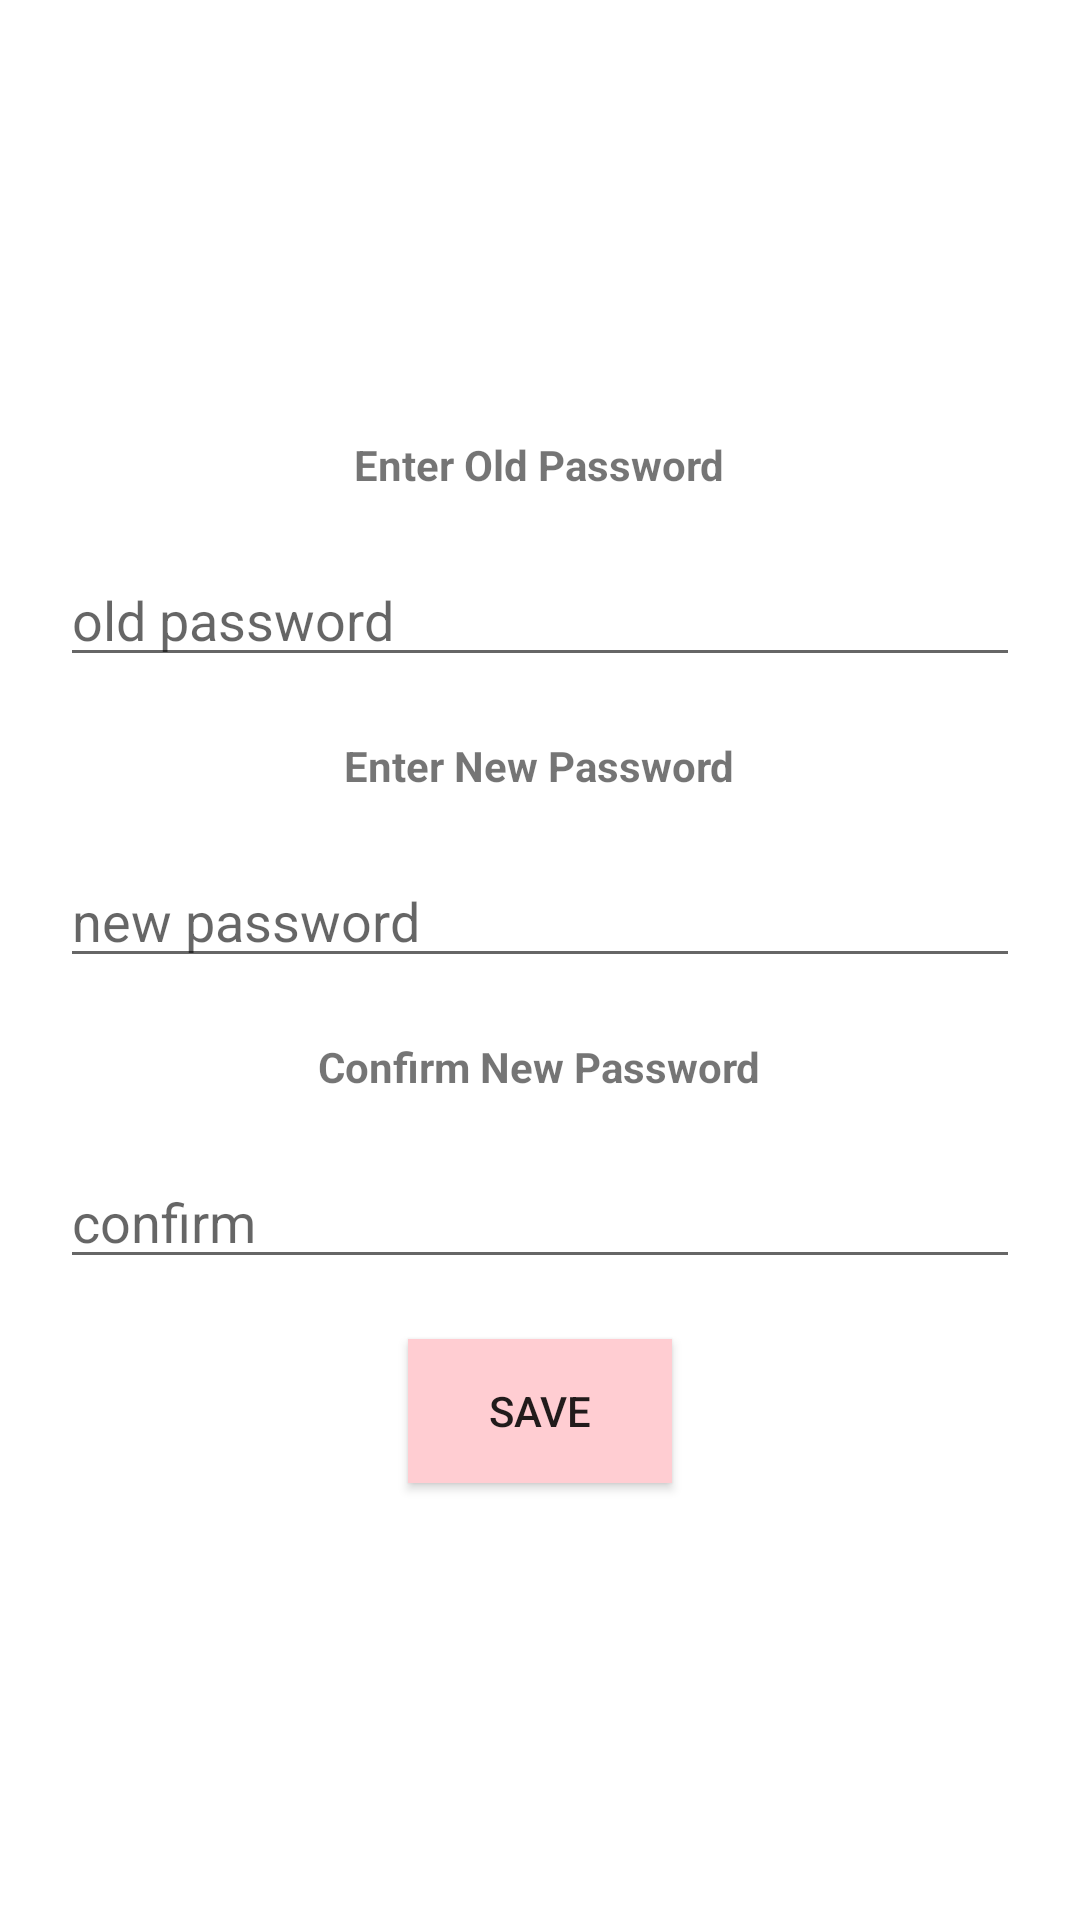

Android layout source for this screen:
<!-- AndroidManifest.xml: application theme Theme.Vamsi_project -->
<!-- res/layout/activity_resetpassword.xml -->
<?xml version="1.0" encoding="utf-8"?>
<LinearLayout
    xmlns:android="http://schemas.android.com/apk/res/android"
    xmlns:app="http://schemas.android.com/apk/res-auto"
    xmlns:tools="http://schemas.android.com/tools"
    android:layout_width="match_parent"
    android:layout_height="match_parent"
    android:gravity="center"
    android:orientation="vertical">



    <TextView
        android:layout_width="wrap_content"
        android:layout_height="wrap_content"
        android:text="Enter Old Password"
        android:layout_marginTop="20dp"
        android:layout_marginLeft="20dp"
        android:layout_marginRight="20dp"
        android:textStyle="bold"
        />
    <EditText
        android:layout_width="match_parent"
        android:layout_height="wrap_content"
        android:layout_marginTop="20dp"
        android:layout_marginLeft="20dp"
        android:layout_marginRight="20dp"
        android:hint="old password"
        android:id="@+id/old"
        android:inputType="textPassword"
        />
    <TextView
        android:layout_width="wrap_content"
        android:layout_height="wrap_content"
        android:text="Enter New Password"
        android:layout_marginTop="20dp"
        android:layout_marginLeft="20dp"
        android:layout_marginRight="20dp"
        android:textStyle="bold"
        />
    <EditText
        android:layout_width="match_parent"
        android:layout_height="wrap_content"
        android:layout_marginTop="20dp"
        android:layout_marginLeft="20dp"
        android:layout_marginRight="20dp"
        android:hint="new password"
        android:id="@+id/newp"
        android:inputType="textPassword"
        />
    <TextView
        android:layout_width="wrap_content"
        android:layout_height="wrap_content"
        android:text="Confirm New Password"
        android:layout_marginTop="20dp"
        android:layout_marginLeft="20dp"
        android:layout_marginRight="20dp"
        android:textStyle="bold"
        />
    <EditText
        android:layout_width="match_parent"
        android:layout_height="wrap_content"
        android:layout_marginTop="20dp"
        android:layout_marginLeft="20dp"
        android:layout_marginRight="20dp"
        android:hint="confirm"
        android:id="@+id/cnfpwd"
        android:inputType="textPassword"
        />
    <Button
        android:layout_width="wrap_content"
        android:layout_height="wrap_content"
        android:layout_gravity="center"
        android:layout_margin="20dp"
        android:text="save"
        android:background="#FFCDD2"
        android:id="@+id/save"
        />

</LinearLayout>
<!-- resources referenced by this layout -->
<resources>
  <style name="Theme.Vamsi_project" parent="Theme.MaterialComponents.DayNight.DarkActionBar">
          
          <item name="colorPrimary">@color/purple</item>
          <item name="colorPrimaryVariant">@color/purple</item>
          <item name="colorOnPrimary">@color/white</item>
          
          <item name="colorSecondary">@color/teal_200</item>
          <item name="colorSecondaryVariant">@color/teal_700</item>
          <item name="colorOnSecondary">@color/white</item>
          
          <item name="android:statusBarColor">?attr/colorPrimaryVariant</item>
          
      </style>
  <color name="purple">#000b76</color>
  <color name="white">#FFFFFFFF</color>
  <color name="teal_200">#FF03DAC5</color>
  <color name="teal_700">#FF018786</color>
</resources>
